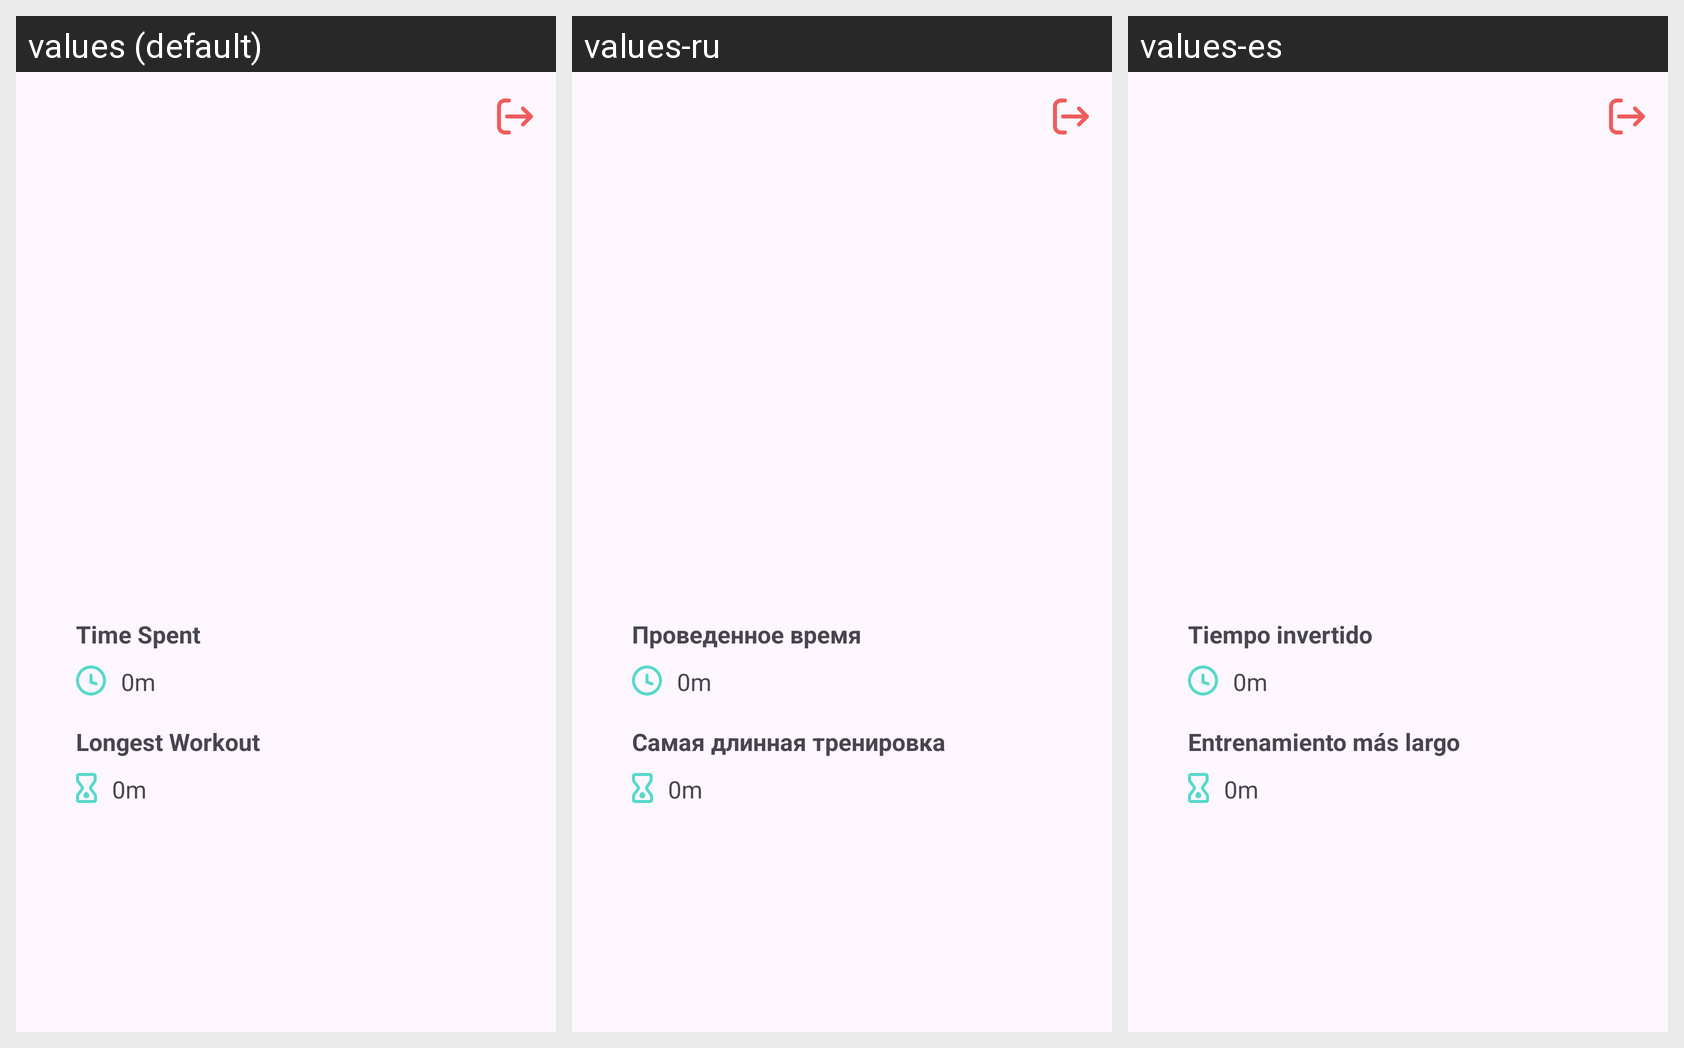

Here is an Android app screen in its default locale and in the app's own translations. Write out the translated-string differences for the strings that appear on this screen.
Android screen res/layout/fragment_profile.xml rendered under 3 locales, left to right: values (default), values-ru, values-es. Device: Nexus 5 (rendered at 1080×1920; each locale shown at half size, 540×960, under a caption strip naming it); theme Theme.Yodreik.
Strings drawn on this screen, with the default value and each locale's value (text and hints the layout hard-codes, and strings that could not be matched under every locale, appear in the picture but are not listed):

statistics_time_spent
  values: Time Spent
  values-ru: Проведенное время
  values-es: Tiempo invertido

statistics_longest_workout
  values: Longest Workout
  values-ru: Самая длинная тренировка
  values-es: Entrenamiento más largo
